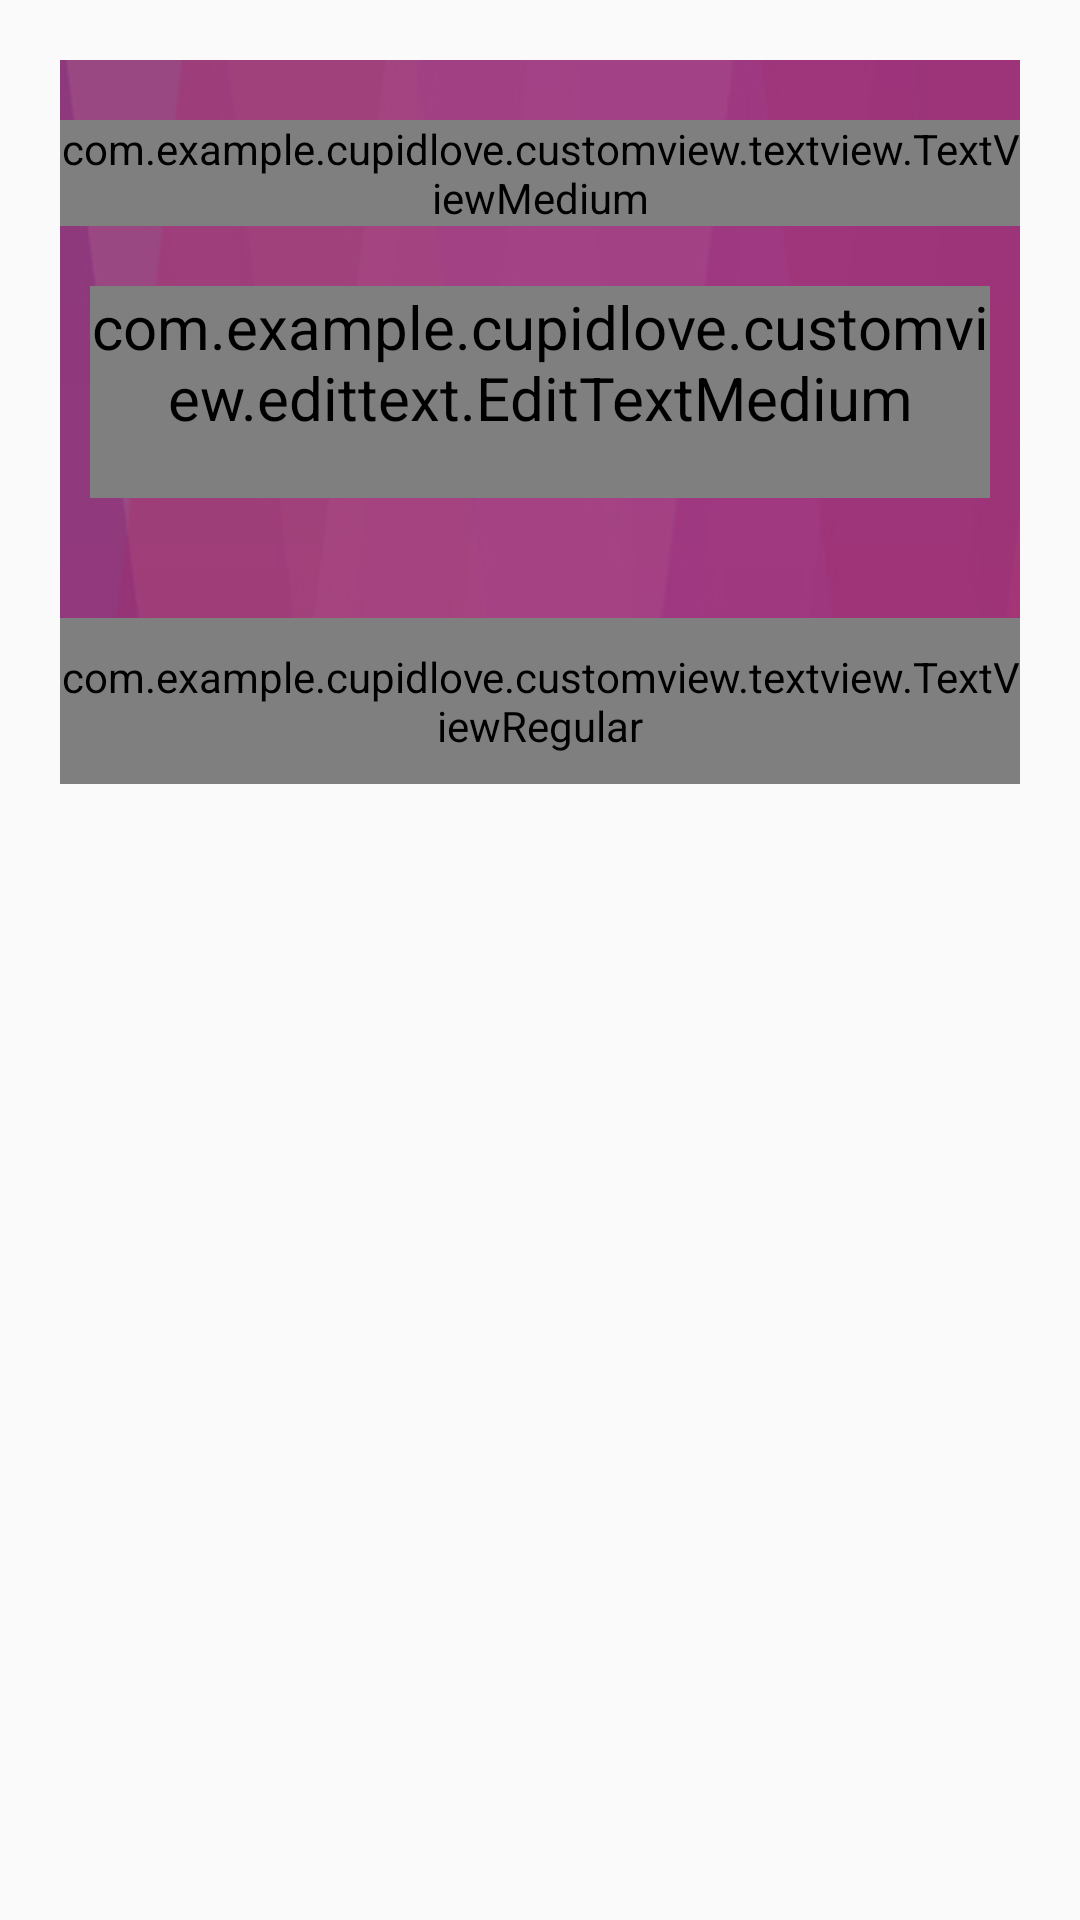

Layout XML and referenced resources for this Android screen:
<!-- AndroidManifest.xml: application theme AppTheme -->
<!-- res/layout/varification_code.xml -->
<?xml version="1.0" encoding="utf-8"?>

<LinearLayout xmlns:android="http://schemas.android.com/apk/res/android"
    xmlns:app="http://schemas.android.com/apk/res-auto"
    android:layout_width="match_parent"
    android:layout_height="wrap_content"
    android:orientation="vertical"
    android:layout_gravity="center">


    <LinearLayout
        android:layout_width="match_parent"
        android:layout_height="wrap_content"
        android:layout_margin="@dimen/value_10"
        android:background="@drawable/header_bg"
        android:orientation="vertical"
        android:visibility="visible">

        <com.example.cupidlove.customview.textview.TextViewMedium
            style="@style/txt_white_medium"
            android:layout_width="match_parent"
            android:layout_height="wrap_content"
            android:layout_marginTop="@dimen/value_10"
            android:gravity="center"
            android:text="@string/varification_code" />

        <android.support.design.widget.TextInputLayout
            android:layout_width="match_parent"
            android:layout_height="wrap_content"
            android:layout_marginTop="@dimen/value_10"
            android:layout_marginBottom="@dimen/value_10"
            android:layout_centerHorizontal="true"
            android:theme="@style/TextLabel">

            <com.example.cupidlove.customview.edittext.EditTextMedium
                android:id="@+id/varificationcode"
                style="@style/txt_white_small"
                android:layout_width="match_parent"
                android:layout_height="wrap_content"
                android:inputType="number"
                android:lines="1"
                android:hint="@string/enter_varification_code"
                android:layout_marginLeft="@dimen/value_5"
                android:layout_marginRight="@dimen/value_5"
                android:layout_marginStart="@dimen/value_5"
                android:layout_marginEnd="@dimen/value_5"
                android:paddingBottom="@dimen/value_10"
                android:singleLine="true"
                android:textAlignment="center"
                android:theme="@style/Theme.App.Base" />

        </android.support.design.widget.TextInputLayout>
        <com.example.cupidlove.customview.textview.TextViewRegular
            android:id="@+id/sendvarification"
            style="@style/txt_white_small"
            android:layout_width="match_parent"
            android:layout_height="wrap_content"
            android:layout_gravity="center"
            android:background="@drawable/email_btn_bg"
            android:gravity="center"
            android:layout_marginTop="@dimen/value_10"
            android:paddingBottom="@dimen/value_5"
            android:paddingTop="@dimen/value_5"
            android:text="@string/hint_ok" />

    </LinearLayout>

</LinearLayout>
<!-- resources referenced by this layout -->
<resources>
  <dimen name="value_10">15dp</dimen>
  <dimen name="value_5">7.5dp</dimen>
  <!-- drawable email_btn_bg (drawable) -->
  <shape xmlns:android="http://schemas.android.com/apk/res/android" android:shape="rectangle" >
      <gradient
          android:type="linear"
          android:startColor="#FF5029"
          android:centerColor="#FF781B"
          android:endColor="#FFB806"
          android:angle="360"/>
  </shape>
  <!-- drawable header_bg: png bitmap (drawable, 28449 bytes) -->
  <string name="enter_varification_code">Enter verification Code</string>
  <string name="hint_ok">OK</string>
  <string name="varification_code">verification Code</string>
  <style name="TextLabel" parent="TextAppearance.AppCompat">
          
          <item name="android:textColorHint">@color/white</item>
          
          <item name="colorAccent">@color/white</item>
          <item name="colorControlNormal">@color/white</item>
          <item name="colorControlActivated">@color/white</item>
          <item name="android:textSize">@dimen/font_10</item>
      </style>
  <style name="Theme.App.Base" parent="Theme.AppCompat.Light.DarkActionBar">
          <item name="colorControlNormal">@color/line_gray</item>
          <item name="colorControlActivated">#e4e4e4</item>
          <item name="colorControlHighlight">@color/line_gray</item>
      </style>
  <style name="txt_white_medium">
          <item name="android:textColor">@color/white</item>
          <item name="android:textColorHint">@color/white</item>
          <item name="android:textSize">@dimen/font_8</item>
      </style>
  <style name="txt_white_small">
          <item name="android:textColor">@color/white</item>
          <item name="android:textColorHint">@color/white</item>
          <item name="android:textSize">@dimen/font_7</item>
      </style>
  <style name="AppTheme" parent="Theme.AppCompat.Light.DarkActionBar">
          
          <item name="colorPrimary">@color/colorPrimary</item>
          <item name="colorPrimaryDark">@color/colorPrimaryDark</item>
          <item name="colorAccent">@color/colorAccent</item>
  
  
      </style>
  <color name="white">#FFFFFF</color>
  <dimen name="font_10">15sp</dimen>
  <color name="line_gray">#F2F1F3</color>
  <dimen name="font_8">12sp</dimen>
  <dimen name="font_7">10.5sp</dimen>
  <color name="colorPrimary">#a23880</color>
  <color name="colorPrimaryDark">#a23880</color>
  <color name="colorAccent">#FFFFFF</color>
</resources>
